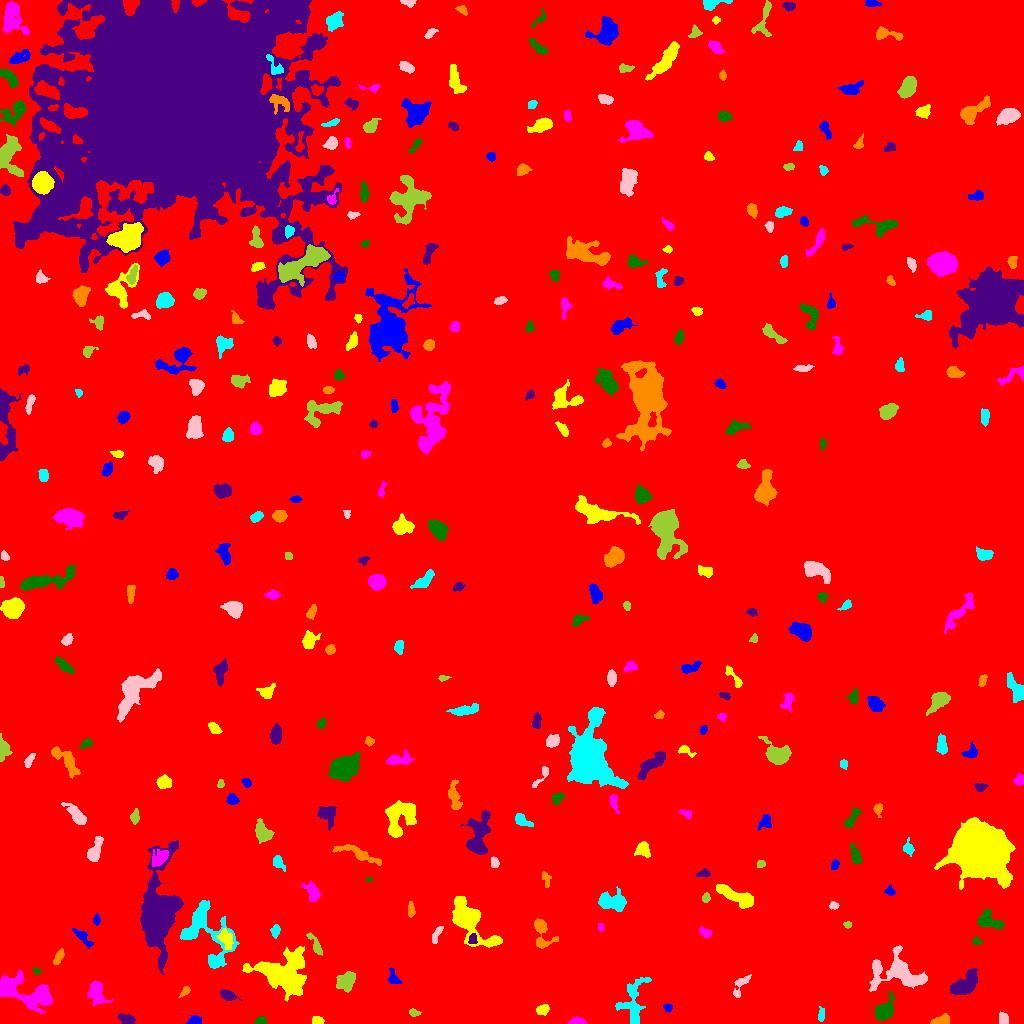

The table this chart was drawn from, first rows:
ID, X, Y, A, B, theta, total_flux, mu_max, mu_median, mu_mean, R_fwhm, R_e, R10, R90, x_start, x_end, y_start, y_end, area, greylevel
0, 512.7, 503.1, 297.3, 285, 0.8051, 2201961, 13.0, 2.0, 2.497, 110.7, 248.7, 94.46, 401.7, 0, 1023, 0, 1023, 881975, 2.497
1, 195, 2.561, 3.034, 1.869, 0.1549, 312.0, 6.0, 3.0, 2.836, 4.222, 2.932, 1.262, 4.583, 186, 201, 0, 8, 110, 9.836
2, 316.8, 2.795, 2.697, 1.959, -0.02354, 391.0, 9.0, 4.0, 4.344, 3.432, 2.821, 1.128, 4.514, 312, 324, 0, 7, 90, 10.34
3, 576.6, 2.044, 3.883, 1.699, 0.04851, 456.0, 8.0, 4.0, 4.262, 4.406, 3.141, 1.262, 4.886, 568, 586, 0, 7, 107, 10.26
4, 260.4, 2.144, 2.642, 1.84, 0.1791, 368.0, 11.0, 3.0, 4.329, 3.038, 2.585, 0.9772, 4.26, 254, 266, 0, 7, 85, 10.33
5, 126.7, 4.078, 4.214, 2.38, -0.2711, 370.0, 6.0, 3.0, 2.483, 4.918, 4.029, 1.493, 5.971, 117, 135, 0, 10, 149, 9.483
6, 940.5, 3.079, 4.856, 2.135, 0.2547, 467.0, 7.0, 3.0, 3.113, 4.26, 3.909, 1.493, 5.971, 930, 949, 0, 10, 150, 9.113
7, 821.4, 9.066, 3.413, 1.48, 1.558, 183.0, 5.0, 2.0, 2.08, 3.241, 2.821, 1.128, 4.514, 818, 824, 2, 17, 88, 8.08
8, 1004, 4.333, 2.951, 2.339, -1.34, 339.0, 5.0, 4.0, 3.054, 4.687, 3.385, 1.382, 4.983, 999, 1008, 0, 12, 111, 9.054
9, 413.7, 11.07, 2.649, 1.765, -0.2643, 152.0, 4.0, 2.0, 2.027, 3.989, 2.646, 0.9772, 4.146, 409, 421, 7, 15, 75, 8.027
10, 684.6, 9.308, 6.44, 2.598, 1.191, 429.0, 5.0, 2.0, 2.438, 5.232, 4.297, 1.693, 6.433, 678, 697, 0, 19, 176, 8.438
11, 668, 15.8, 2.215, 2.014, -0.1059, 232.0, 7.0, 3.0, 3.412, 3.241, 2.706, 0.9772, 4.107, 663, 672, 11, 20, 68, 8.412
12, 542.8, 14.04, 3.228, 2.431, 0.3498, 251.0, 5.0, 2.0, 2.024, 3.478, 3.478, 1.382, 5.441, 536, 549, 8, 19, 124, 8.024
13, 95.89, 31.53, 5.873, 3.936, -1.158, 839.0, 7.0, 2.0, 2.558, 5.202, 5.232, 1.954, 8.74, 87, 113, 17, 43, 328, 8.558
14, 883.7, 11.82, 5.491, 3.466, 0.9159, 1972, 17.0, 5.0, 5.766, 5.262, 5.046, 1.954, 8.311, 875, 896, 3, 32, 342, 13.77
15, 227.9, 28.33, 3.852, 2.173, -0.3348, 546.0, 8.0, 3.0, 3.592, 4.652, 3.613, 1.493, 5.836, 220, 241, 23, 34, 152, 10.59
16, 185.1, 32.63, 3.078, 1.758, 0.8687, 204.0, 5.0, 2.0, 2.488, 3.241, 2.764, 1.128, 4.406, 178, 190, 26, 37, 82, 8.488
17, 632.6, 21.95, 13.14, 6.437, 1.35, 1544, 5.0, 3.0, 2.695, 9.723, 8.215, 3.29, 12.35, 615, 651, 0, 46, 573, 7.695
18, 740, 37.6, 6.692, 2.626, 1.09, 362.0, 6.0, 2.0, 2.034, 4.297, 3.827, 1.382, 6.457, 733, 751, 26, 49, 178, 8.034
19, 346.6, 42.71, 5.572, 4.013, 0.9448, 712.0, 6.0, 2.0, 2.334, 6.129, 5.323, 1.954, 8.33, 336, 355, 31, 52, 305, 8.334
20, 540.8, 43.56, 7.446, 2.499, -0.2851, 412.0, 4.0, 2.0, 1.881, 6.457, 4.478, 1.784, 7.136, 529, 558, 37, 51, 219, 7.881
21, 393.3, 44.86, 3.891, 2.371, -1.145, 328.0, 6.0, 2.0, 2.485, 4.222, 3.241, 1.262, 5.47, 388, 401, 40, 56, 132, 8.485
22, 286.5, 48.87, 12.62, 9.917, -0.2121, 9849, 23.0, 5.0, 6.606, 8.234, 10.66, 3.827, 18.39, 242, 306, 22, 77, 1491, 11.61
23, 24.2, 30.98, 16.93, 6.538, -0.36, 2805, 9.0, 2.0, 2.842, 7.653, 9.115, 3.385, 14.81, 0, 52, 10, 54, 987, 8.842
24, 36.62, 52.74, 1.698, 1.569, -0.5079, 124.0, 5.0, 3.0, 2.583, 2.821, 2.111, 0.7979, 3.141, 33, 40, 49, 56, 48, 8.583
25, 965.5, 39.03, 7.771, 3.795, 0.7256, 2068, 10.0, 4.0, 4.409, 8.117, 6.333, 2.585, 10.03, 950, 977, 29, 55, 469, 10.41
26, 58.45, 66.04, 3.933, 1.729, 1.087, 289.0, 6.0, 2.0, 2.369, 3.909, 3.141, 1.262, 5.202, 53, 64, 59, 75, 122, 8.369
27, 206.3, 91.82, 19.32, 11.15, -1.101, 4459, 10.0, 3.0, 3.943, 10.76, 10.56, 3.868, 16.74, 180, 239, 55, 123, 1131, 8.943
28, 899.5, 50.32, 14.44, 8.234, -0.246, 4855, 13.0, 4.0, 4.914, 9.288, 9.15, 3.656, 15.14, 869, 927, 32, 78, 988, 9.914
29, 315.7, 78.29, 6.396, 1.919, -1.083, 355.0, 5.0, 2.0, 2.233, 4.26, 3.868, 1.493, 6.18, 306, 322, 68, 91, 159, 8.233
30, 792.3, 86.97, 2.704, 2.326, 1.303, 340.0, 7.0, 3.0, 3.178, 3.909, 3.192, 1.262, 4.886, 788, 798, 80, 93, 107, 10.18
31, 83.58, 85.18, 6.772, 2.048, -0.773, 297.0, 5.0, 2.0, 1.727, 3.141, 4.107, 1.382, 6.457, 72, 93, 75, 95, 172, 7.727
32, 225.5, 85.23, 5.411, 3.23, -1.178, 496.0, 6.0, 2.0, 2.244, 4.983, 4.687, 1.784, 7.225, 216, 233, 74, 95, 221, 11.24
33, 704.7, 91.39, 3.37, 2.059, -0.5657, 217.0, 6.0, 2.0, 2.047, 3.241, 3.09, 1.128, 5.078, 699, 711, 85, 97, 106, 8.047
34, 976.7, 81.81, 2.124, 1.731, -0.3021, 213.0, 8.0, 3.0, 3.328, 2.877, 2.326, 0.7979, 3.785, 972, 982, 79, 87, 64, 10.33
35, 472.7, 83.53, 2.833, 1.814, 1.509, 165.0, 4.0, 2.0, 1.964, 4.146, 2.706, 1.128, 4.222, 468, 477, 80, 90, 84, 12.96
36, 541.1, 92.28, 8.762, 4.21, -1.339, 1469, 12.0, 3.0, 4.534, 5.698, 5.109, 1.954, 8.777, 534, 558, 75, 105, 324, 9.534
37, 275.5, 92.3, 2.982, 1.738, 1.387, 313.0, 8.0, 3.0, 3.039, 3.432, 2.821, 0.9772, 4.583, 270, 280, 85, 99, 103, 10.04
38, 436.3, 88.61, 5.269, 1.755, 1.153, 194.0, 3.0, 2.0, 1.63, 4.787, 3.785, 1.493, 5.557, 432, 443, 80, 97, 119, 7.63
39, 847.7, 98.91, 1.947, 1.471, 0.03038, 122.0, 6.0, 2.0, 2.346, 2.585, 2.111, 0.7979, 3.385, 843, 851, 95, 102, 52, 8.346
40, 388.5, 107.5, 5.868, 1.872, -1.44, 213.0, 3.0, 1.0, 1.543, 4.583, 3.868, 1.493, 5.997, 384, 393, 94, 116, 138, 7.543
41, 96.23, 103.8, 2.749, 1.509, 1.447, 142.0, 5.0, 2.0, 2.0, 2.646, 2.459, 0.9772, 4.029, 93, 100, 98, 110, 71, 8.0
42, 469.3, 103.7, 13.3, 5.672, -0.8676, 8512, 38.0, 5.0, 8.633, 6.457, 7.485, 2.706, 14.28, 452, 502, 76, 127, 986, 13.63
43, 600.6, 96.01, 1.899, 1.242, -1.513, 122.0, 7.0, 2.0, 2.346, 2.034, 1.871, 0.5642, 3.09, 598, 604, 92, 100, 52, 9.346
44, 988.4, 102.9, 6.299, 4.325, -0.4246, 983.0, 8.0, 3.0, 3.121, 6.18, 5.499, 2.185, 8.649, 977, 1004, 94, 114, 315, 9.121
45, 158, 108.2, 18.44, 7.41, 1.491, 33691, 81.0, 8.0, 14.49, 8.368, 10.54, 3.827, 21.55, 140, 183, 49, 183, 2325, 18.49
46, 410.9, 113.3, 3.739, 1.673, -1.555, 245.0, 5.0, 2.0, 2.426, 3.785, 3.141, 1.128, 4.853, 408, 415, 106, 122, 101, 8.426
47, 612.5, 120.9, 7.301, 3.81, -0.1692, 1568, 9.0, 3.0, 3.76, 7.001, 5.863, 2.394, 9.356, 598, 626, 112, 137, 417, 9.76
48, 833.7, 117.6, 2.377, 1.801, 0.01236, 164.0, 4.0, 2.0, 2.343, 3.909, 2.646, 1.128, 4.068, 829, 839, 114, 122, 70, 9.343
49, 705.7, 125.4, 2.328, 1.744, 1.434, 220.0, 6.0, 3.0, 3.014, 3.568, 2.523, 0.9772, 4.068, 702, 710, 121, 131, 73, 10.01
50, 799.5, 128.6, 4.579, 1.785, -0.9224, 183.0, 3.0, 2.0, 1.649, 4.297, 3.29, 1.382, 5.171, 791, 805, 119, 135, 111, 7.649
51, 889.9, 132.1, 2.428, 2.188, -0.7164, 163.0, 4.0, 2.0, 1.988, 3.949, 2.764, 1.128, 4.514, 884, 895, 128, 139, 82, 8.988
52, 735.7, 127.4, 11.49, 2.891, -0.4314, 1787, 10.0, 4.0, 3.919, 7.485, 6.358, 2.585, 10.05, 716, 753, 115, 139, 456, 9.919
53, 312.3, 132.2, 4.696, 2.742, -1.076, 749.0, 9.0, 3.0, 3.359, 4.583, 4.184, 1.596, 6.933, 301, 320, 122, 143, 223, 9.359
54, 369.4, 144.3, 1.736, 0.9358, 0.06263, 76.0, 6.0, 2.0, 2.452, 1.954, 1.493, 0.5642, 2.585, 366, 372, 142, 146, 31, 10.45
55, 703.5, 149.6, 3.15, 1.884, 0.1556, 195.0, 5.0, 2.0, 2.097, 3.241, 2.932, 1.128, 4.652, 696, 710, 147, 155, 93, 8.097
56, 545.7, 144.7, 4.353, 1.871, -1.302, 188.0, 4.0, 2.0, 1.808, 4.618, 3.432, 1.128, 5.14, 542, 551, 136, 152, 104, 7.808
57, 278.1, 161.5, 3.466, 2.21, -1.085, 457.0, 8.0, 3.0, 3.436, 4.478, 3.385, 1.382, 5.382, 273, 285, 152, 168, 133, 9.436
58, 494.4, 160.9, 2.458, 1.882, -1.313, 204.0, 6.0, 2.0, 2.372, 3.385, 2.764, 0.9772, 4.334, 491, 499, 156, 167, 86, 10.37
59, 760.4, 159.5, 2.04, 1.817, 0.2815, 148.0, 6.0, 2.0, 2.349, 2.932, 2.459, 0.7979, 3.868, 757, 765, 156, 163, 63, 8.349
... 312 more rows
